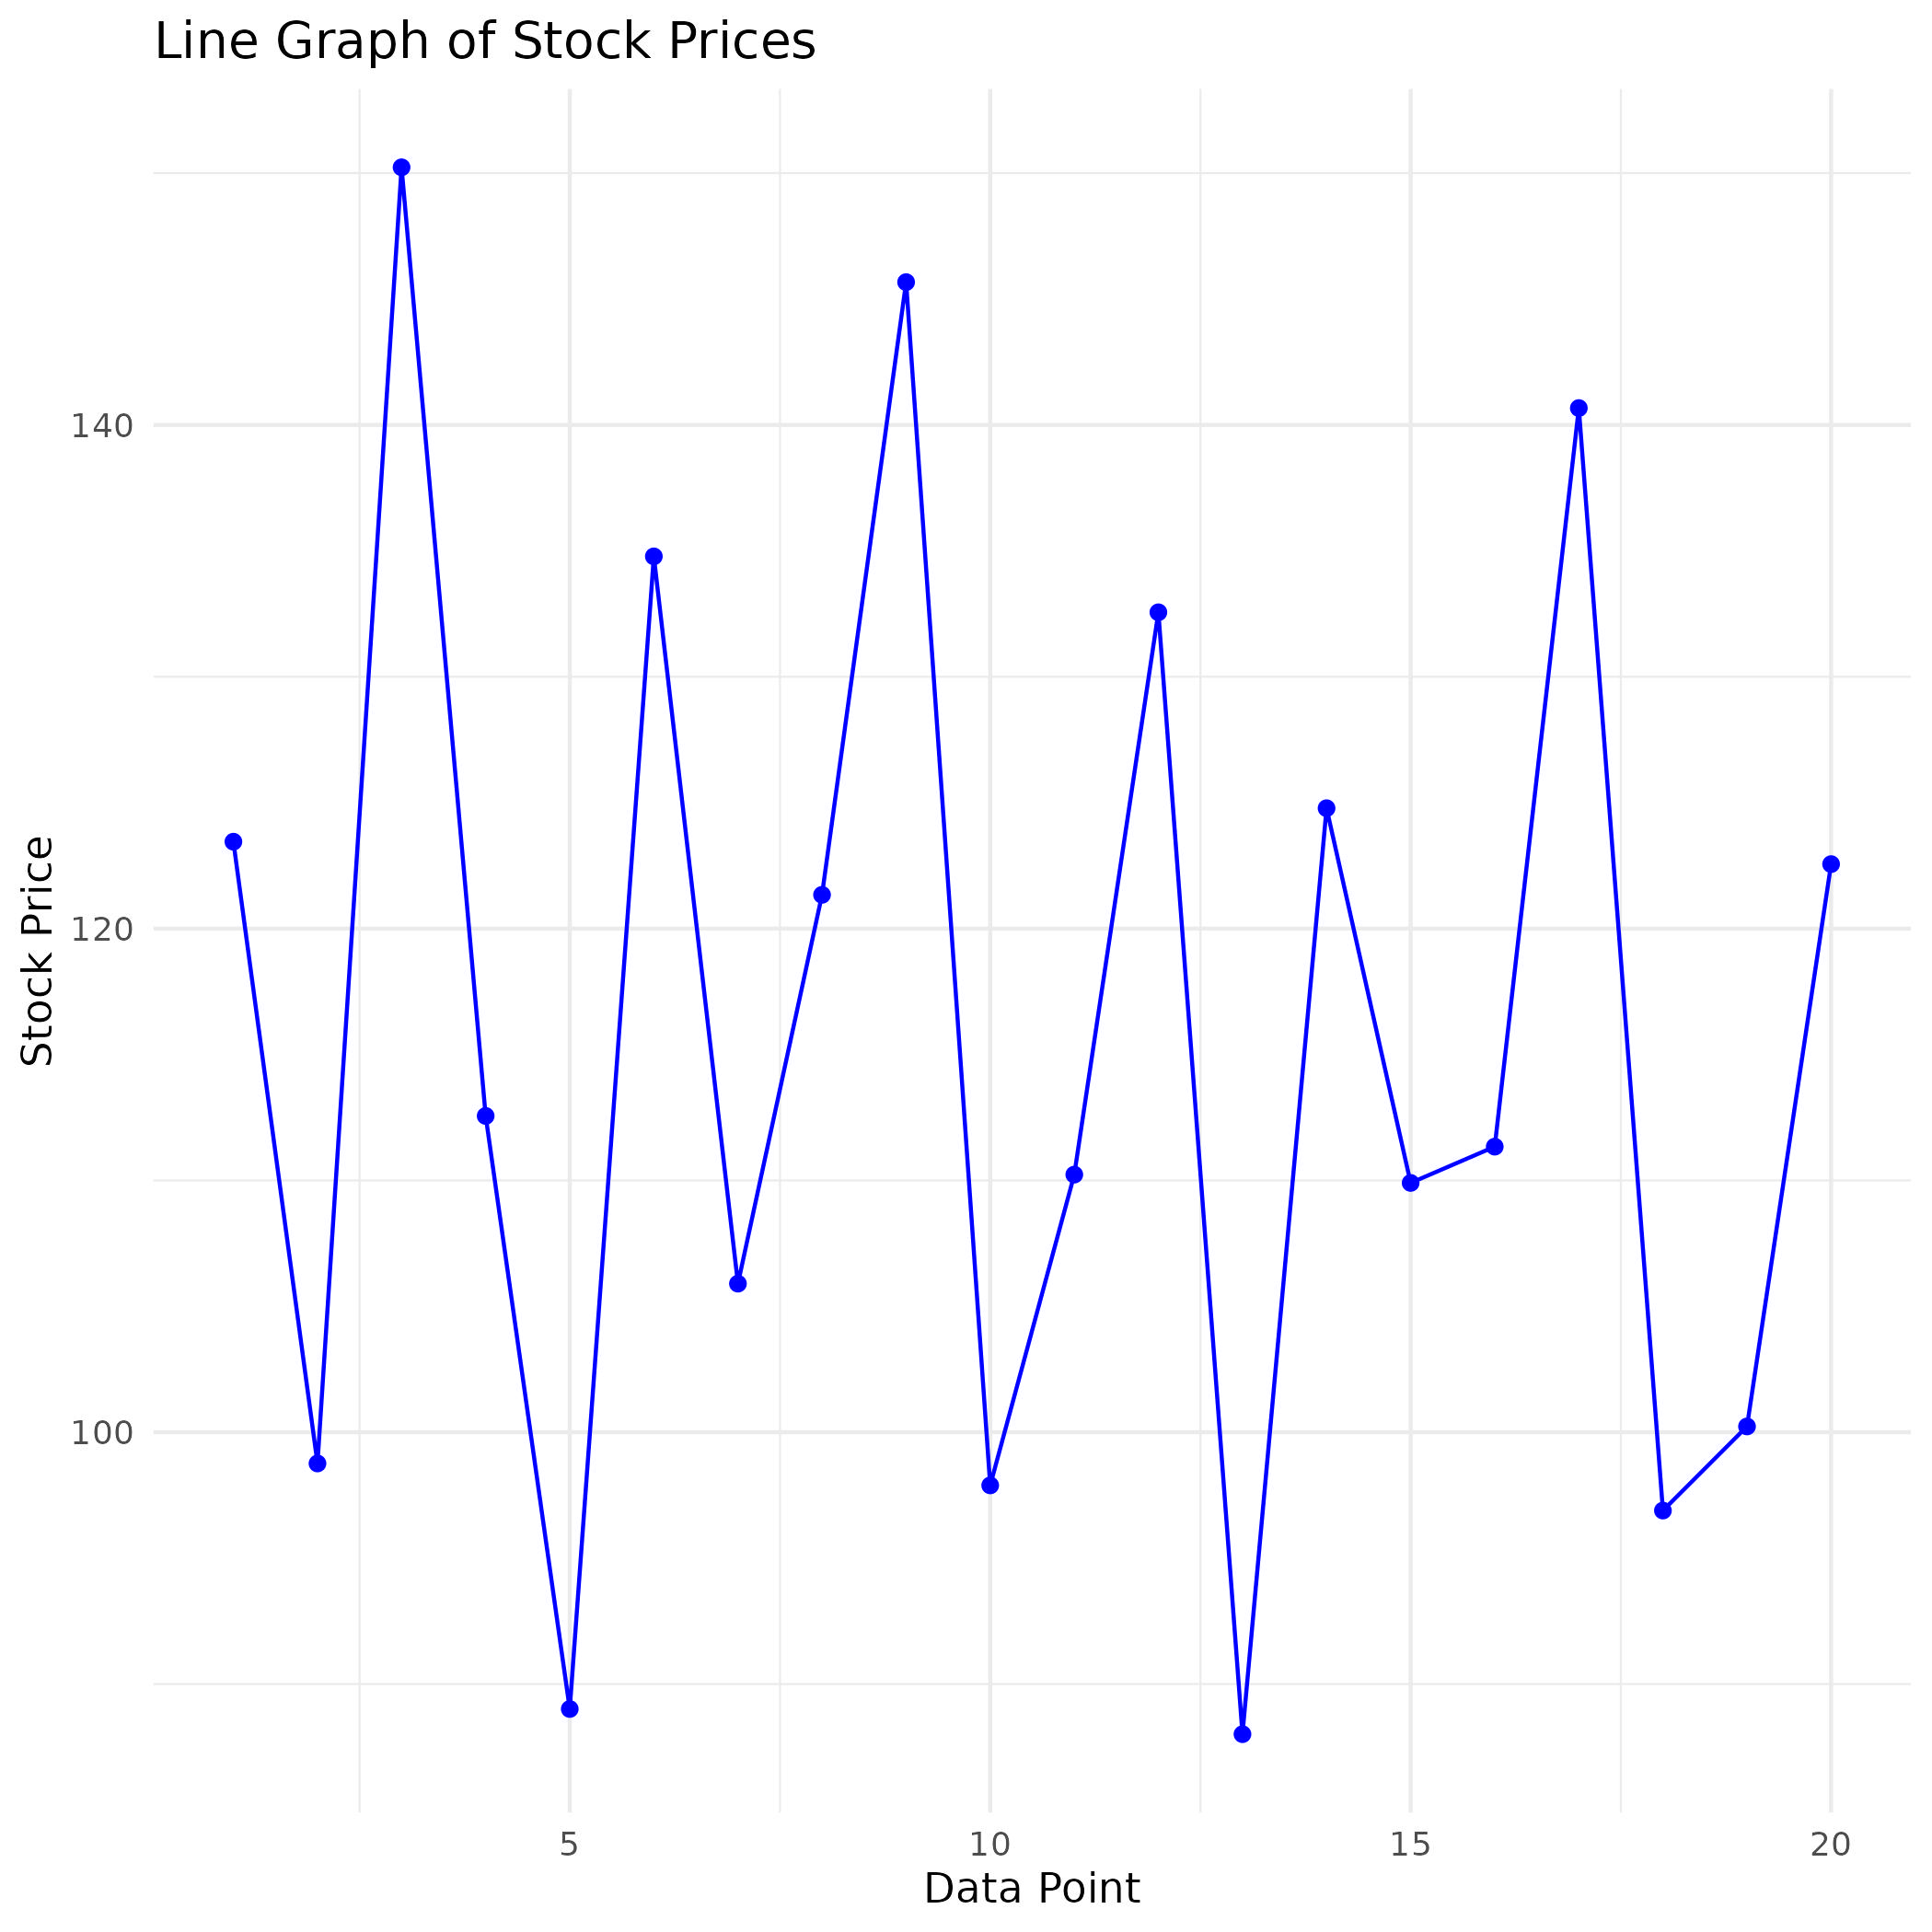

Write the R code that produced this figure.
library(ggplot2)

stock_data <- read.csv("stock_prices.csv")

# Creating a new column for sequence of data
stock_data$sequence <- 1:nrow(stock_data)

# write.csv(stock_data, "/home/anurag/Documents/github/medicaps/Sem05/data-science/exp-08/stock_with_sequence.csv")

ggplot(stock_data, aes(x = sequence, y = stock_price)) +
  geom_line(color = "blue") +
  geom_point(color = "blue") +
  labs(title = "Line Graph of Stock Prices", x = "Data Point", y = "Stock Price") +
  theme_minimal()


ggsave("line-graph.jpg", last_plot())
